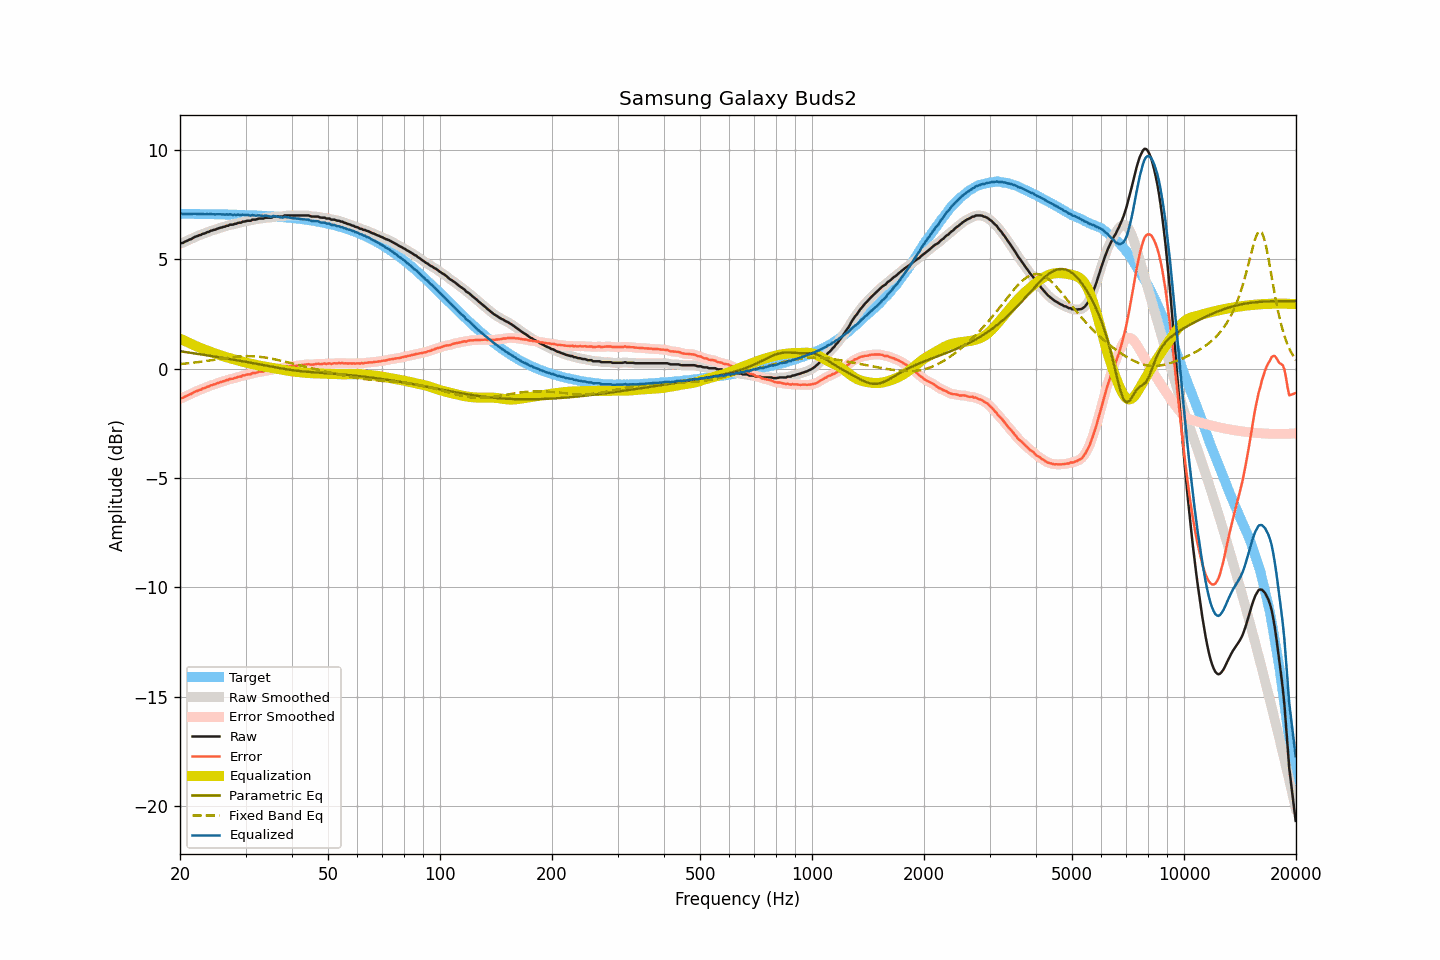

Data behind this chart, as committed beside it:
frequency, raw, smoothed, error, error_smoothed, equalization, parametric_eq, fixed_band_eq, equalized_raw, equalized_smoothed, target
20.00, 5.72, 5.72, -1.37, -1.37, 1.38, 0.80, 0.21, 7.10, 7.10, 7.09
20.20, 5.75, 5.75, -1.34, -1.34, 1.34, 0.79, 0.22, 7.09, 7.09, 7.09
20.40, 5.76, 5.78, -1.32, -1.31, 1.31, 0.78, 0.23, 7.07, 7.08, 7.09
20.61, 5.81, 5.81, -1.28, -1.28, 1.27, 0.77, 0.24, 7.09, 7.08, 7.09
20.81, 5.84, 5.84, -1.24, -1.25, 1.24, 0.76, 0.24, 7.08, 7.08, 7.09
21.02, 5.87, 5.88, -1.21, -1.21, 1.21, 0.75, 0.25, 7.08, 7.08, 7.09
21.23, 5.91, 5.91, -1.17, -1.18, 1.17, 0.74, 0.26, 7.09, 7.08, 7.08
21.44, 5.93, 5.94, -1.15, -1.14, 1.14, 0.73, 0.27, 7.07, 7.08, 7.08
21.66, 5.98, 5.98, -1.10, -1.10, 1.10, 0.71, 0.28, 7.09, 7.09, 7.08
21.87, 6.02, 6.02, -1.06, -1.07, 1.07, 0.70, 0.28, 7.09, 7.09, 7.08
22.09, 6.05, 6.05, -1.03, -1.03, 1.04, 0.69, 0.29, 7.09, 7.09, 7.08
22.31, 6.07, 6.08, -1.01, -1.00, 1.00, 0.68, 0.30, 7.08, 7.08, 7.08
22.54, 6.11, 6.11, -0.97, -0.97, 0.97, 0.67, 0.31, 7.09, 7.08, 7.08
22.76, 6.12, 6.13, -0.96, -0.95, 0.94, 0.66, 0.32, 7.07, 7.08, 7.08
22.99, 6.17, 6.16, -0.91, -0.92, 0.91, 0.65, 0.33, 7.09, 7.07, 7.08
23.22, 6.18, 6.19, -0.89, -0.89, 0.89, 0.64, 0.34, 7.07, 7.07, 7.08
23.45, 6.21, 6.22, -0.86, -0.86, 0.86, 0.62, 0.35, 7.07, 7.07, 7.08
23.69, 6.25, 6.24, -0.82, -0.83, 0.83, 0.61, 0.36, 7.08, 7.07, 7.07
23.92, 6.26, 6.27, -0.81, -0.80, 0.80, 0.60, 0.37, 7.06, 7.08, 7.07
24.16, 6.31, 6.30, -0.76, -0.77, 0.77, 0.59, 0.38, 7.09, 7.08, 7.07
24.40, 6.32, 6.32, -0.75, -0.75, 0.75, 0.58, 0.40, 7.07, 7.07, 7.07
24.65, 6.35, 6.35, -0.72, -0.72, 0.72, 0.57, 0.41, 7.07, 7.07, 7.07
24.89, 6.36, 6.37, -0.71, -0.70, 0.69, 0.55, 0.42, 7.06, 7.06, 7.07
25.14, 6.40, 6.40, -0.66, -0.67, 0.67, 0.54, 0.43, 7.07, 7.07, 7.07
25.39, 6.42, 6.42, -0.64, -0.64, 0.64, 0.53, 0.44, 7.07, 7.07, 7.07
25.65, 6.45, 6.45, -0.61, -0.62, 0.62, 0.52, 0.45, 7.07, 7.07, 7.06
25.91, 6.46, 6.47, -0.60, -0.60, 0.59, 0.51, 0.46, 7.06, 7.06, 7.06
26.16, 6.49, 6.49, -0.57, -0.57, 0.57, 0.49, 0.47, 7.06, 7.06, 7.06
26.43, 6.50, 6.51, -0.56, -0.55, 0.55, 0.48, 0.48, 7.05, 7.05, 7.06
26.69, 6.54, 6.53, -0.52, -0.52, 0.53, 0.47, 0.49, 7.07, 7.06, 7.06
26.96, 6.54, 6.56, -0.51, -0.50, 0.50, 0.46, 0.50, 7.05, 7.06, 7.06
27.23, 6.59, 6.58, -0.46, -0.48, 0.48, 0.44, 0.51, 7.07, 7.06, 7.05
27.50, 6.59, 6.59, -0.46, -0.46, 0.46, 0.43, 0.52, 7.05, 7.05, 7.05
27.77, 6.59, 6.61, -0.46, -0.44, 0.44, 0.42, 0.53, 7.04, 7.05, 7.05
28.05, 6.63, 6.62, -0.42, -0.43, 0.42, 0.41, 0.54, 7.05, 7.04, 7.05
28.33, 6.63, 6.64, -0.41, -0.40, 0.40, 0.39, 0.55, 7.03, 7.05, 7.05
28.62, 6.67, 6.66, -0.37, -0.38, 0.38, 0.38, 0.56, 7.05, 7.04, 7.04
28.90, 6.68, 6.68, -0.36, -0.36, 0.36, 0.37, 0.56, 7.04, 7.04, 7.04
29.19, 6.68, 6.70, -0.36, -0.34, 0.34, 0.36, 0.57, 7.02, 7.04, 7.04
29.48, 6.73, 6.72, -0.31, -0.32, 0.32, 0.34, 0.57, 7.05, 7.04, 7.04
29.78, 6.73, 6.74, -0.30, -0.30, 0.30, 0.33, 0.57, 7.03, 7.04, 7.03
30.08, 6.75, 6.76, -0.28, -0.28, 0.28, 0.32, 0.58, 7.04, 7.04, 7.03
30.38, 6.77, 6.76, -0.26, -0.27, 0.27, 0.30, 0.58, 7.04, 7.03, 7.03
30.68, 6.77, 6.78, -0.25, -0.25, 0.25, 0.29, 0.58, 7.02, 7.02, 7.03
30.99, 6.77, 6.79, -0.25, -0.23, 0.23, 0.28, 0.58, 7.00, 7.02, 7.02
31.30, 6.82, 6.80, -0.20, -0.22, 0.21, 0.26, 0.57, 7.04, 7.02, 7.02
31.61, 6.82, 6.82, -0.20, -0.20, 0.20, 0.25, 0.57, 7.02, 7.02, 7.02
31.93, 6.82, 6.84, -0.19, -0.18, 0.18, 0.24, 0.56, 7.00, 7.02, 7.01
32.24, 6.84, 6.85, -0.17, -0.17, 0.17, 0.22, 0.56, 7.01, 7.01, 7.01
32.57, 6.87, 6.86, -0.14, -0.15, 0.15, 0.21, 0.55, 7.02, 7.01, 7.01
32.89, 6.87, 6.87, -0.13, -0.13, 0.13, 0.20, 0.54, 7.01, 7.00, 7.00
33.22, 6.87, 6.88, -0.13, -0.12, 0.12, 0.18, 0.53, 6.99, 7.00, 7.00
33.55, 6.87, 6.89, -0.12, -0.11, 0.11, 0.17, 0.53, 6.98, 6.99, 7.00
33.89, 6.91, 6.90, -0.08, -0.09, 0.10, 0.15, 0.51, 7.01, 7.00, 6.99
34.23, 6.91, 6.91, -0.08, -0.08, 0.08, 0.14, 0.50, 6.99, 6.99, 6.99
34.57, 6.91, 6.91, -0.07, -0.07, 0.07, 0.13, 0.49, 6.98, 6.98, 6.98
34.92, 6.91, 6.91, -0.07, -0.06, 0.05, 0.11, 0.48, 6.97, 6.97, 6.98
35.27, 6.91, 6.93, -0.06, -0.05, 0.04, 0.10, 0.46, 6.95, 6.97, 6.97
35.62, 6.96, 6.95, -0.01, -0.02, 0.03, 0.08, 0.45, 6.99, 6.97, 6.97
35.97, 6.96, 6.96, -0.00, -0.00, 0.02, 0.07, 0.43, 6.98, 6.98, 6.96
... 635 more rows
